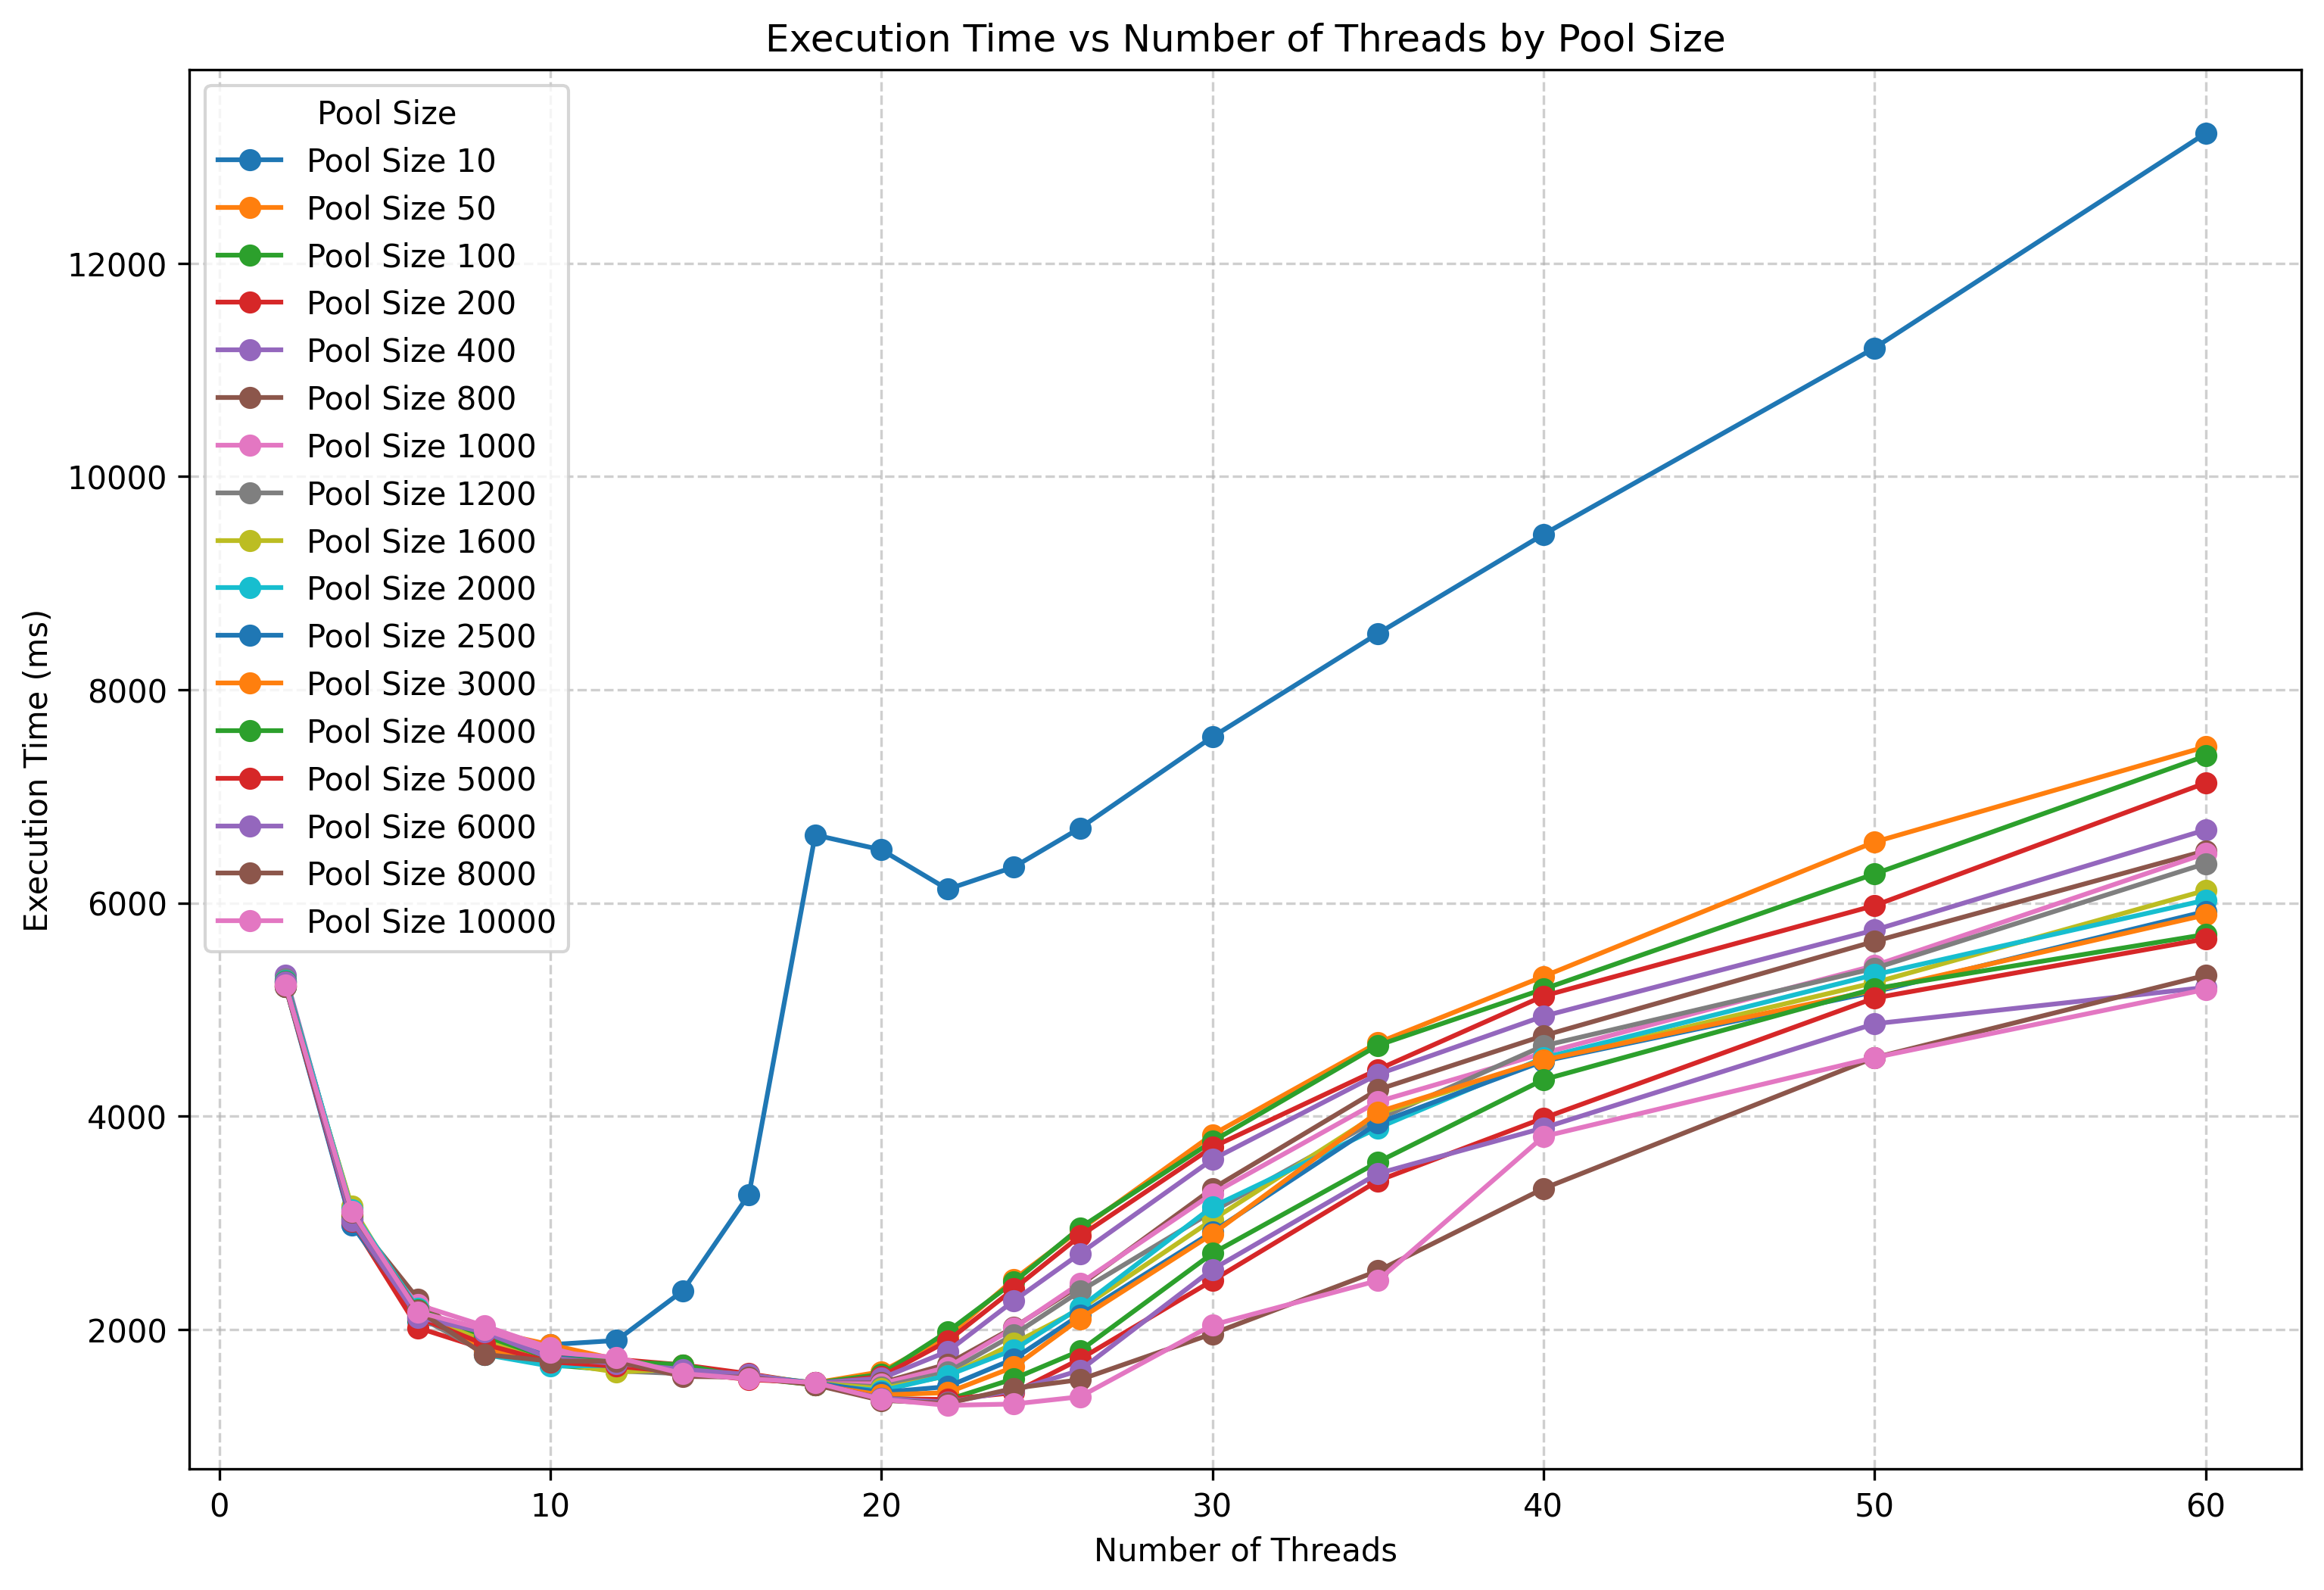

Source data for this figure (header and first rows):
Pool Size, Nb Threads, Execution Time (ms)
10, 2, 5250
10, 4, 3139
10, 6, 2076
10, 8, 1948
10, 10, 1857
10, 12, 1896
10, 14, 2361
10, 16, 3266
10, 18, 6638
10, 20, 6499
10, 22, 6129
10, 24, 6337
10, 26, 6703
10, 30, 7558
10, 35, 8528
10, 40, 9458
10, 50, 11207
10, 60, 13220
50, 2, 5216
50, 4, 3059
50, 6, 2146
50, 8, 1992
50, 10, 1856
50, 12, 1719
50, 14, 1601
50, 16, 1550
50, 18, 1499
50, 20, 1603
50, 22, 1935
50, 24, 2469
50, 26, 2935
50, 30, 3827
50, 35, 4689
50, 40, 5311
50, 50, 6572
50, 60, 7465
100, 2, 5267
100, 4, 3032
100, 6, 2101
100, 8, 1912
100, 10, 1668
100, 12, 1616
100, 14, 1621
100, 16, 1560
100, 18, 1497
100, 20, 1579
100, 22, 1979
100, 24, 2444
100, 26, 2953
100, 30, 3764
100, 35, 4665
100, 40, 5192
100, 50, 6273
100, 60, 7380
200, 2, 5224
200, 4, 3007
200, 6, 2015
200, 8, 1818
200, 10, 1754
200, 12, 1719
... 246 more rows
